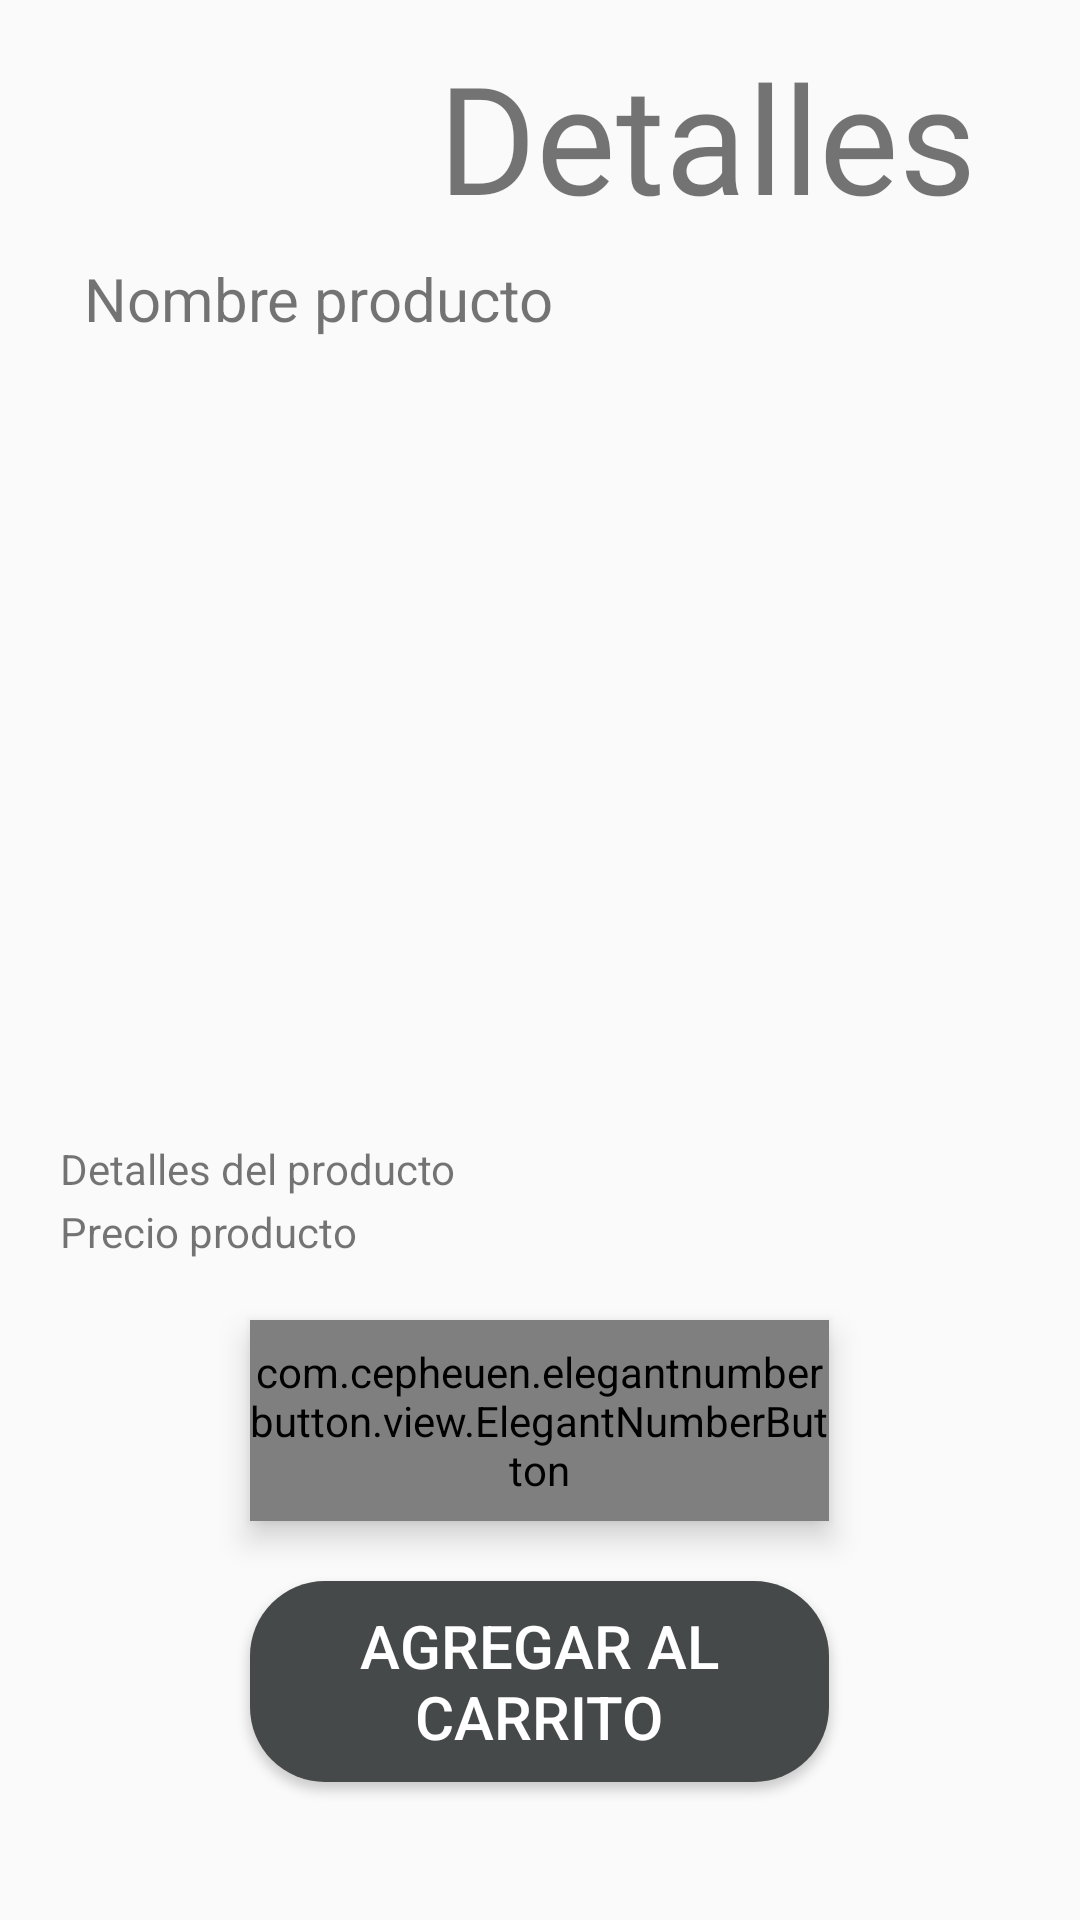

Here is an Android app screen rendered from its layout file. Give the layout XML and the strings, colors and styles it references.
<!-- AndroidManifest.xml: application theme Theme.AppCompat.Light.NoActionBar -->
<!-- res/layout/activity_details.xml -->
<?xml version="1.0" encoding="utf-8"?>
<RelativeLayout xmlns:android="http://schemas.android.com/apk/res/android"
    xmlns:app="http://schemas.android.com/apk/res-auto"
    xmlns:tools="http://schemas.android.com/tools"
    android:layout_width="match_parent"
    android:layout_height="match_parent"
    tools:context=".DetailsActivity">

    <TextView
        android:id="@+id/textView17"
        android:layout_width="wrap_content"
        android:layout_height="wrap_content"
        android:layout_alignParentStart="true"
        android:layout_alignParentTop="true"
        android:layout_centerHorizontal="true"
        android:layout_marginStart="146dp"
        android:layout_marginTop="12dp"
        android:fontFamily="@font/natural"
        android:text="Detalles"
        android:textSize="50sp" />

    <TextView
        android:id="@+id/product_name_details"
        android:layout_width="338dp"
        android:layout_height="wrap_content"
        android:layout_alignParentStart="true"
        android:layout_alignParentTop="true"
        android:layout_centerHorizontal="true"
        android:layout_marginStart="28dp"
        android:layout_marginTop="86dp"
        android:text="Nombre producto"
        android:textSize="20sp" />

    <ImageView
        android:id="@+id/product_image_details"
        android:layout_width="match_parent"
        android:layout_height="260dp"
        android:elevation="20dp"
        android:layout_marginTop="5dp"
        android:layout_below="@id/product_name_details"
        ></ImageView>

    <TextView
        android:id="@+id/product_description_details"
        android:layout_width="match_parent"
        android:layout_height="wrap_content"
        android:layout_marginTop="2dp"
        android:paddingLeft="20dp"
        android:layout_below="@id/product_image_details"
        android:text="Detalles del producto "></TextView>

    <TextView
        android:id="@+id/product_price_details"
        android:layout_width="match_parent"
        android:layout_height="wrap_content"
        android:layout_marginTop="2dp"
        android:paddingLeft="20dp"
        android:layout_below="@id/product_description_details"
        android:text="Precio producto "></TextView>

    <com.cepheuen.elegantnumberbutton.view.ElegantNumberButton
        android:id="@+id/product_count"
        android:layout_width="193dp"
        android:layout_height="67dp"
        android:layout_below="@+id/product_price_details"
        android:elevation="6dp"
        android:layout_marginTop="20dp"
        android:layout_centerHorizontal="true"
        app:backGroundColor="@android:color/holo_green_dark"
        app:finalNumber="15"
        app:initialNumber="1"
        app:textSize="10dp">

    </com.cepheuen.elegantnumberbutton.view.ElegantNumberButton>

    <Button
        android:id="@+id/btn_add_car"
        android:layout_width="193dp"
        android:layout_height="67dp"
        android:layout_below="@+id/product_count"
        android:elevation="6dp"
        android:layout_marginTop="20dp"
        android:layout_centerHorizontal="true"
        android:background="@drawable/round_btn"
        android:text="Agregar al carrito"
        android:textColor="#FFFFFF"
        android:textSize="20dp"
        ></Button>


</RelativeLayout>
<!-- resources referenced by this layout -->
<resources>
  <!-- drawable round_btn (drawable) -->
  <?xml version="1.0" encoding="utf-8"?>
  <shape xmlns:android="http://schemas.android.com/apk/res/android">
      <solid android:color="#464949"/>
          <corners
              android:topRightRadius="25dp"
              android:topLeftRadius="25dp"
              android:bottomLeftRadius="25dp"
              android:bottomRightRadius="25dp"
          />
  </shape>
</resources>
